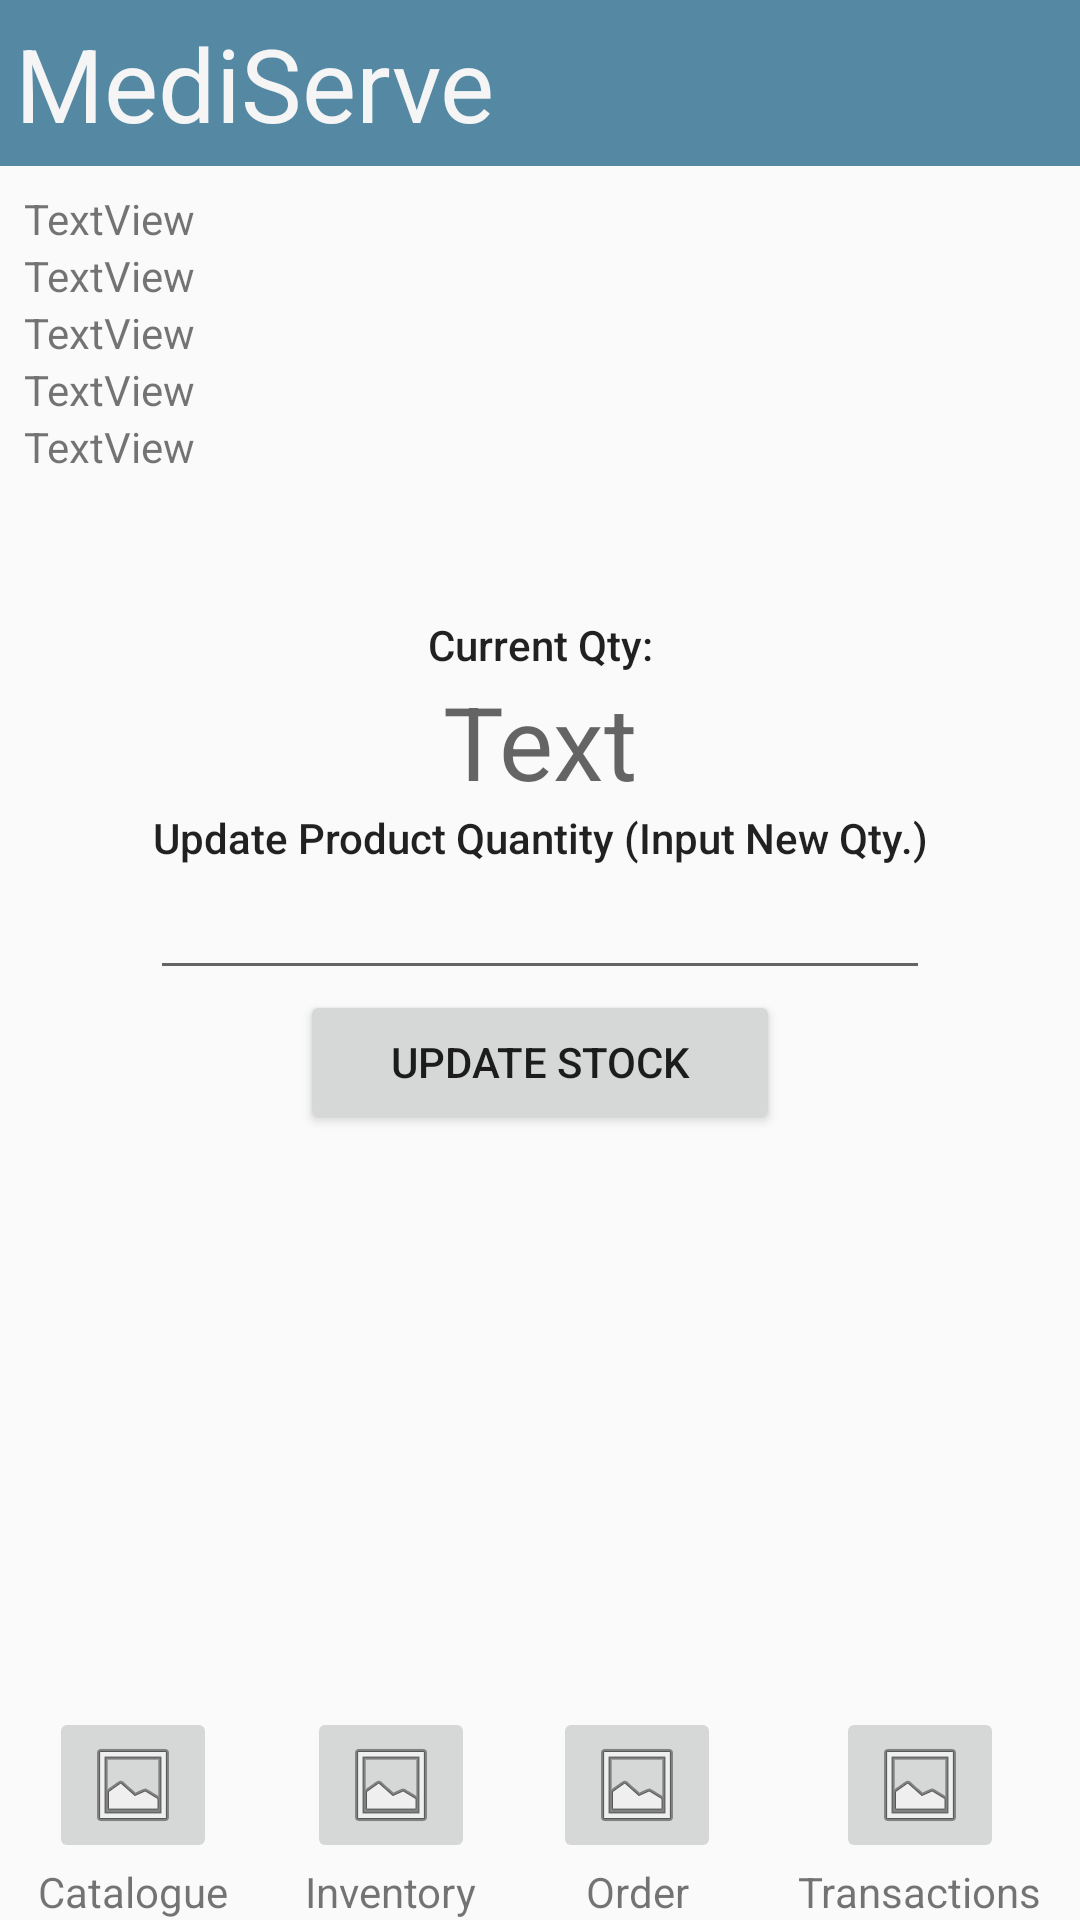

Android layout source for this screen:
<!-- AndroidManifest.xml: application theme Theme.MediservePharma -->
<!-- res/layout/activity_update_inventory.xml -->
<?xml version="1.0" encoding="utf-8"?>
<androidx.constraintlayout.widget.ConstraintLayout xmlns:android="http://schemas.android.com/apk/res/android"
    xmlns:app="http://schemas.android.com/apk/res-auto"
    xmlns:tools="http://schemas.android.com/tools"
    android:id="@+id/main"
    android:layout_width="match_parent"
    android:layout_height="match_parent"
    tools:context=".UpdateInventoryActivity">

    <LinearLayout
        android:layout_width="match_parent"
        android:layout_height="match_parent"
        android:orientation="vertical"
        app:layout_constraintTop_toBottomOf="@+id/linearLayout3">

        <TextView
            android:id="@+id/headerMediserve2"
            android:layout_width="match_parent"
            android:layout_height="wrap_content"
            android:background="#5588A3"
            android:padding="5dp"
            android:text="MediServe"
            android:textAppearance="@android:style/TextAppearance.Material.Display1"
            android:textColor="#F5F5F5" />

        <LinearLayout
            android:id="@+id/linearLayout3"
            android:layout_width="match_parent"
            android:layout_height="150dp"
            android:padding="8dp">

            <ImageView
                android:id="@+id/productImage"
                android:layout_width="wrap_content"
                android:layout_height="wrap_content"
                android:adjustViewBounds="true"
                android:maxWidth="150dp"
                android:maxHeight="150dp"
                tools:srcCompat="@tools:sample/avatars" />

            <LinearLayout
                android:layout_width="wrap_content"
                android:layout_height="match_parent"
                android:layout_weight="1"
                android:orientation="vertical">

                <TextView
                    android:id="@+id/id"
                    android:layout_width="match_parent"
                    android:layout_height="wrap_content"
                    android:text="TextView" />

                <TextView
                    android:id="@+id/brandName"
                    android:layout_width="match_parent"
                    android:layout_height="wrap_content"
                    android:text="TextView" />

                <TextView
                    android:id="@+id/genericName"
                    android:layout_width="match_parent"
                    android:layout_height="wrap_content"
                    android:text="TextView" />

                <TextView
                    android:id="@+id/manufacturer"
                    android:layout_width="match_parent"
                    android:layout_height="wrap_content"
                    android:text="TextView" />

                <TextView
                    android:id="@+id/dosage"
                    android:layout_width="match_parent"
                    android:layout_height="wrap_content"
                    android:text="TextView" />
            </LinearLayout>

        </LinearLayout>

        <TextView
            android:id="@+id/textView"
            android:layout_width="match_parent"
            android:layout_height="wrap_content"
            android:text="Current Qty:"
            android:textAlignment="center"
            android:textAppearance="@style/TextAppearance.AppCompat.Body2" />

        <TextView
            android:id="@+id/currQty"
            android:layout_width="match_parent"
            android:layout_height="wrap_content"
            android:text="Text"
            android:textAlignment="center"
            android:textAppearance="@style/TextAppearance.AppCompat.Display1" />

        <TextView
            android:id="@+id/textView7"
            android:layout_width="match_parent"
            android:layout_height="wrap_content"
            android:text="Update Product Quantity (Input New Qty.)"
            android:textAlignment="center"
            android:textAppearance="@style/TextAppearance.AppCompat.Body2" />

        <EditText
            android:id="@+id/addStock"
            android:layout_width="match_parent"
            android:layout_height="wrap_content"
            android:layout_marginLeft="50dp"
            android:layout_marginRight="50dp"
            android:ems="10"
            android:inputType="number" />

        <Button
            android:id="@+id/updateBtn"
            android:layout_width="match_parent"
            android:layout_height="wrap_content"
            android:layout_marginLeft="100dp"
            android:layout_marginRight="100dp"
            android:text="UPDATE STOCK" />

    </LinearLayout>

    <LinearLayout
        android:id="@+id/linearLayout2"
        android:layout_width="match_parent"
        android:layout_height="wrap_content"
        android:orientation="horizontal"
        app:layout_constraintBottom_toBottomOf="parent">

        <LinearLayout
            android:layout_width="wrap_content"
            android:layout_height="wrap_content"
            android:layout_weight="1"
            android:gravity="center"
            android:orientation="vertical">

            <ImageButton
                android:id="@+id/navProdCat"
                android:layout_width="wrap_content"
                android:layout_height="wrap_content"
                android:layout_weight="1"
                android:src="@android:drawable/ic_menu_gallery" />

            <TextView
                android:id="@+id/navProdCatText"
                android:layout_width="wrap_content"
                android:layout_height="wrap_content"
                android:layout_weight="1"
                android:text="Catalogue" />
        </LinearLayout>

        <LinearLayout
            android:layout_width="wrap_content"
            android:layout_height="wrap_content"
            android:layout_weight="1"
            android:gravity="center"
            android:orientation="vertical">

            <ImageButton
                android:id="@+id/navInventory"
                android:layout_width="wrap_content"
                android:layout_height="wrap_content"
                android:layout_weight="1"
                android:src="@android:drawable/ic_menu_gallery" />

            <TextView
                android:id="@+id/navInventoryText"
                android:layout_width="wrap_content"
                android:layout_height="wrap_content"
                android:layout_weight="1"
                android:text="Inventory" />
        </LinearLayout>

        <LinearLayout
            android:layout_width="wrap_content"
            android:layout_height="wrap_content"
            android:layout_weight="1"
            android:gravity="center"
            android:orientation="vertical">

            <ImageButton
                android:id="@+id/navProcessOrder"
                android:layout_width="wrap_content"
                android:layout_height="wrap_content"
                android:layout_weight="1"
                android:src="@android:drawable/ic_menu_gallery" />

            <TextView
                android:id="@+id/navProcessOrderText"
                android:layout_width="wrap_content"
                android:layout_height="wrap_content"
                android:layout_weight="1"
                android:text="Order" />
        </LinearLayout>

        <LinearLayout
            android:layout_width="wrap_content"
            android:layout_height="wrap_content"
            android:layout_weight="1"
            android:gravity="center"
            android:orientation="vertical">

            <ImageButton
                android:id="@+id/navTransactions"
                android:layout_width="wrap_content"
                android:layout_height="wrap_content"
                android:layout_weight="1"
                android:src="@android:drawable/ic_menu_gallery" />

            <TextView
                android:id="@+id/navTransactionsText"
                android:layout_width="wrap_content"
                android:layout_height="wrap_content"
                android:layout_weight="1"
                android:text="Transactions" />
        </LinearLayout>

    </LinearLayout>
</androidx.constraintlayout.widget.ConstraintLayout>
<!-- resources referenced by this layout -->
<resources>
  <style name="Theme.MediservePharma" parent="android:Theme.Material.Light.NoActionBar" />
</resources>
